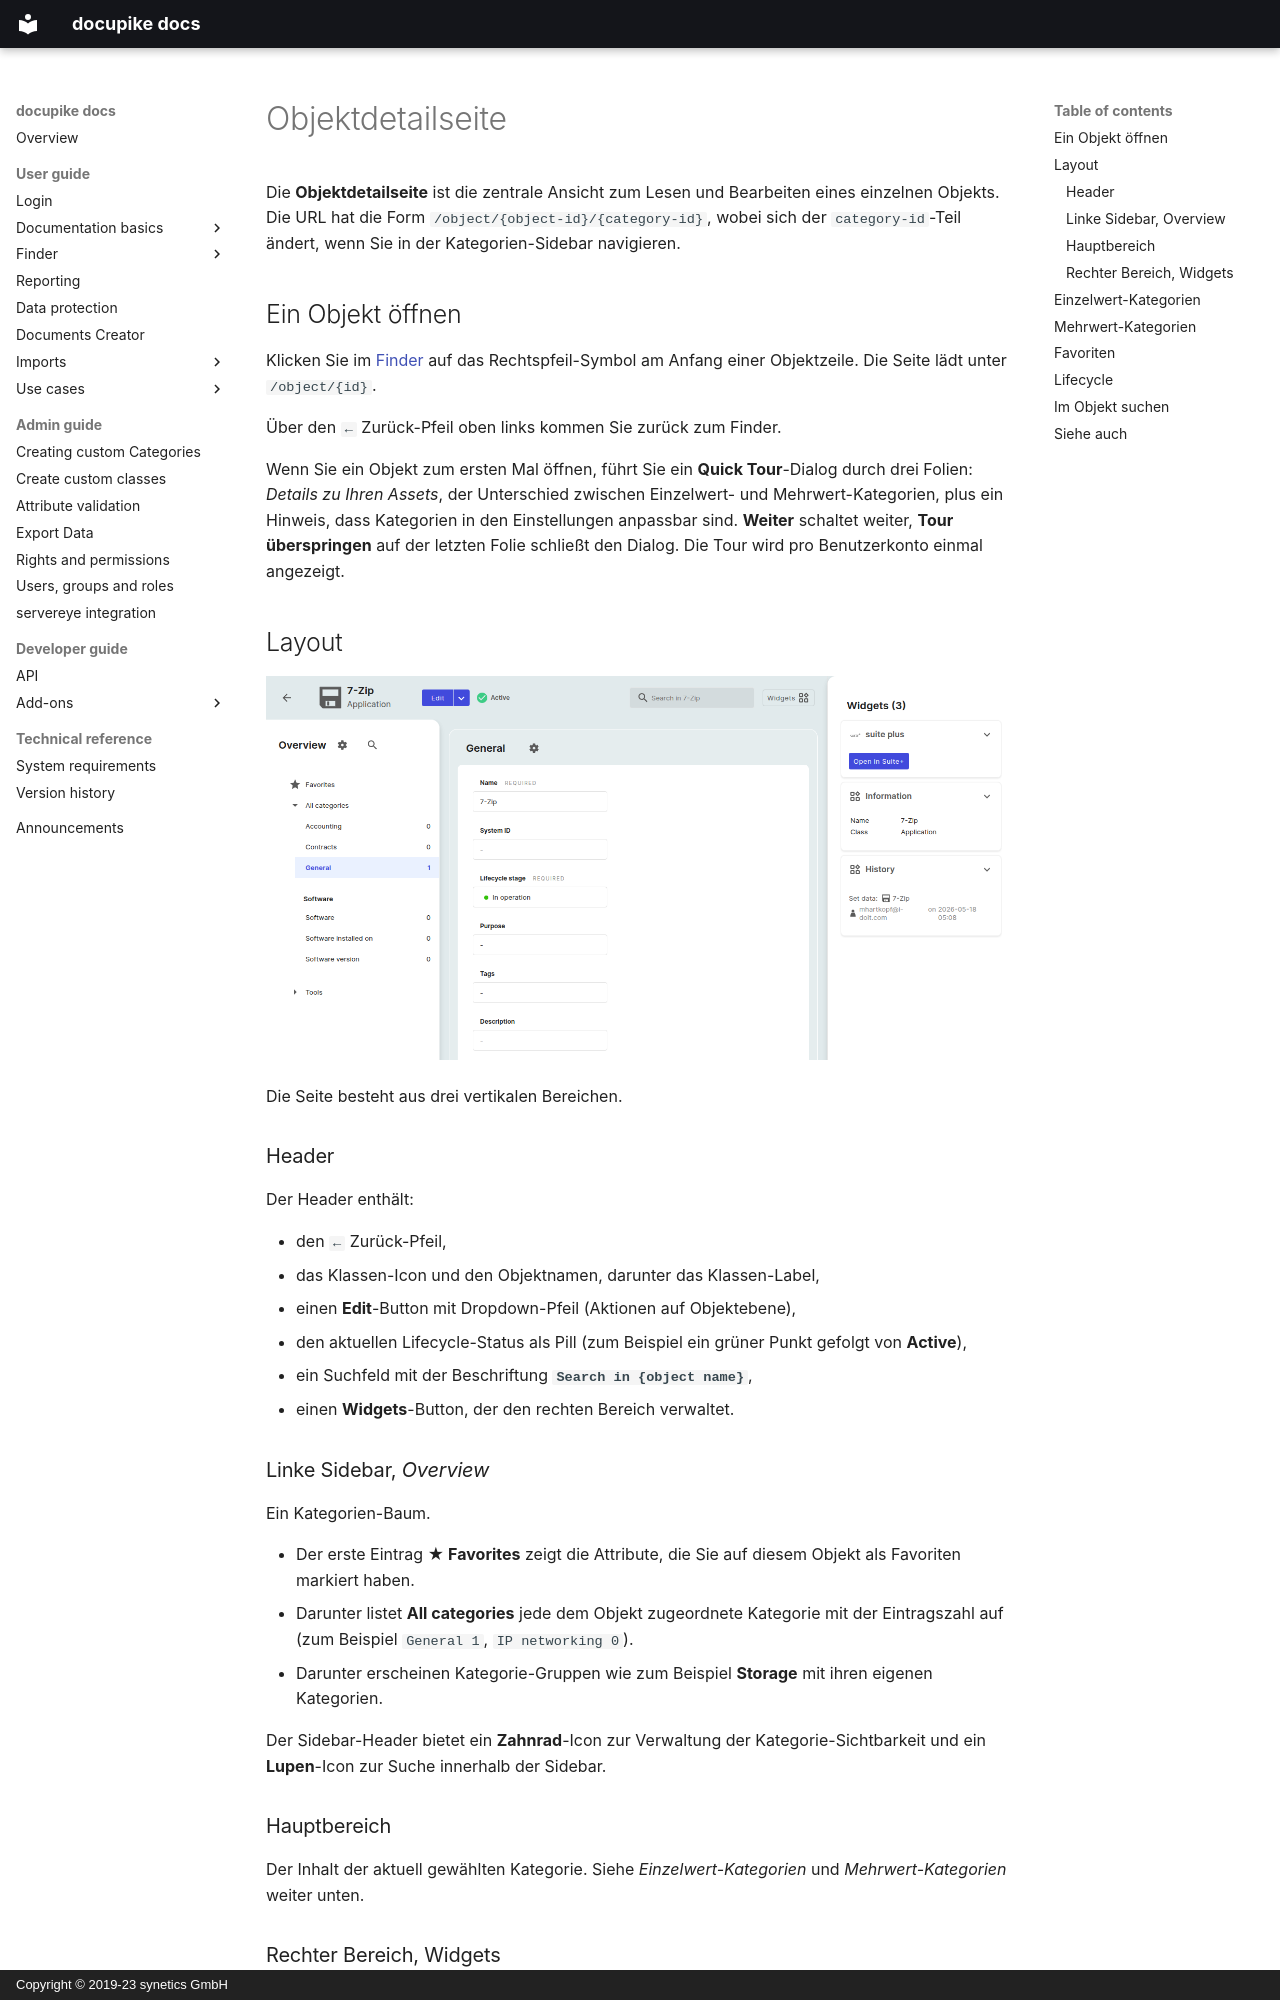

repository: docupike/docs · page: de/user/basics/object-details.html · generator: mkdocs · copyright: Copyright © 2019-23 synetics GmbH

# Objektdetailseite

Die **Objektdetailseite** ist die zentrale Ansicht zum Lesen und Bearbeiten eines einzelnen Objekts.
Die URL hat die Form `/object/{object-id}/{category-id}`, wobei sich der `category-id`-Teil ändert, wenn Sie in der Kategorien-Sidebar navigieren.

## Ein Objekt öffnen

Klicken Sie im [Finder](../finder/finder.md) auf das Rechtspfeil-Symbol am Anfang einer Objektzeile.
Die Seite lädt unter `/object/{id}`.

Über den **`←`** Zurück-Pfeil oben links kommen Sie zurück zum Finder.

Wenn Sie ein Objekt zum ersten Mal öffnen, führt Sie ein **Quick Tour**-Dialog durch drei Folien: *Details zu Ihren Assets*, der Unterschied zwischen Einzelwert- und Mehrwert-Kategorien, plus ein Hinweis, dass Kategorien in den Einstellungen anpassbar sind.
**Weiter** schaltet weiter, **Tour überspringen** auf der letzten Folie schließt den Dialog.
Die Tour wird pro Benutzerkonto einmal angezeigt.

## Layout

![Objektdetailseite einer 7-Zip-Application: Header (Zurück-Pfeil, Klassen-Icon, Name, Edit-Button, "Active"-Status-Pill, "Search in 7-Zip"-Feld, Widgets-Toggle), Sidebar "Overview" mit den Gruppen "Favorites" und "All categories" links, Felder der Kategorie "General" in der Mitte und der rechte Widgets-Bereich mit dem suite-plus-Widget, dem Information-Widget und dem History-Widget.](../../img/user/basics/object-details.png)

Die Seite besteht aus drei vertikalen Bereichen.

### Header

Der Header enthält:

- den **`←`** Zurück-Pfeil,
- das Klassen-Icon und den Objektnamen, darunter das Klassen-Label,
- einen **Edit**-Button mit Dropdown-Pfeil (Aktionen auf Objektebene),
- den aktuellen Lifecycle-Status als Pill (zum Beispiel ein grüner Punkt gefolgt von **Active**),
- ein Suchfeld mit der Beschriftung **`Search in {object name}`**,
- einen **Widgets**-Button, der den rechten Bereich verwaltet.

### Linke Sidebar, *Overview*

Ein Kategorien-Baum.

- Der erste Eintrag **★ Favorites** zeigt die Attribute, die Sie auf diesem Objekt als Favoriten markiert haben.
- Darunter listet **All categories** jede dem Objekt zugeordnete Kategorie mit der Eintragszahl auf (zum Beispiel `General 1`, `IP networking 0`).
- Darunter erscheinen Kategorie-Gruppen wie zum Beispiel **Storage** mit ihren eigenen Kategorien.

Der Sidebar-Header bietet ein **Zahnrad**-Icon zur Verwaltung der Kategorie-Sichtbarkeit und ein **Lupen**-Icon zur Suche innerhalb der Sidebar.

### Hauptbereich

Der Inhalt der aktuell gewählten Kategorie.
Siehe *Einzelwert-Kategorien* und *Mehrwert-Kategorien* weiter unten.
